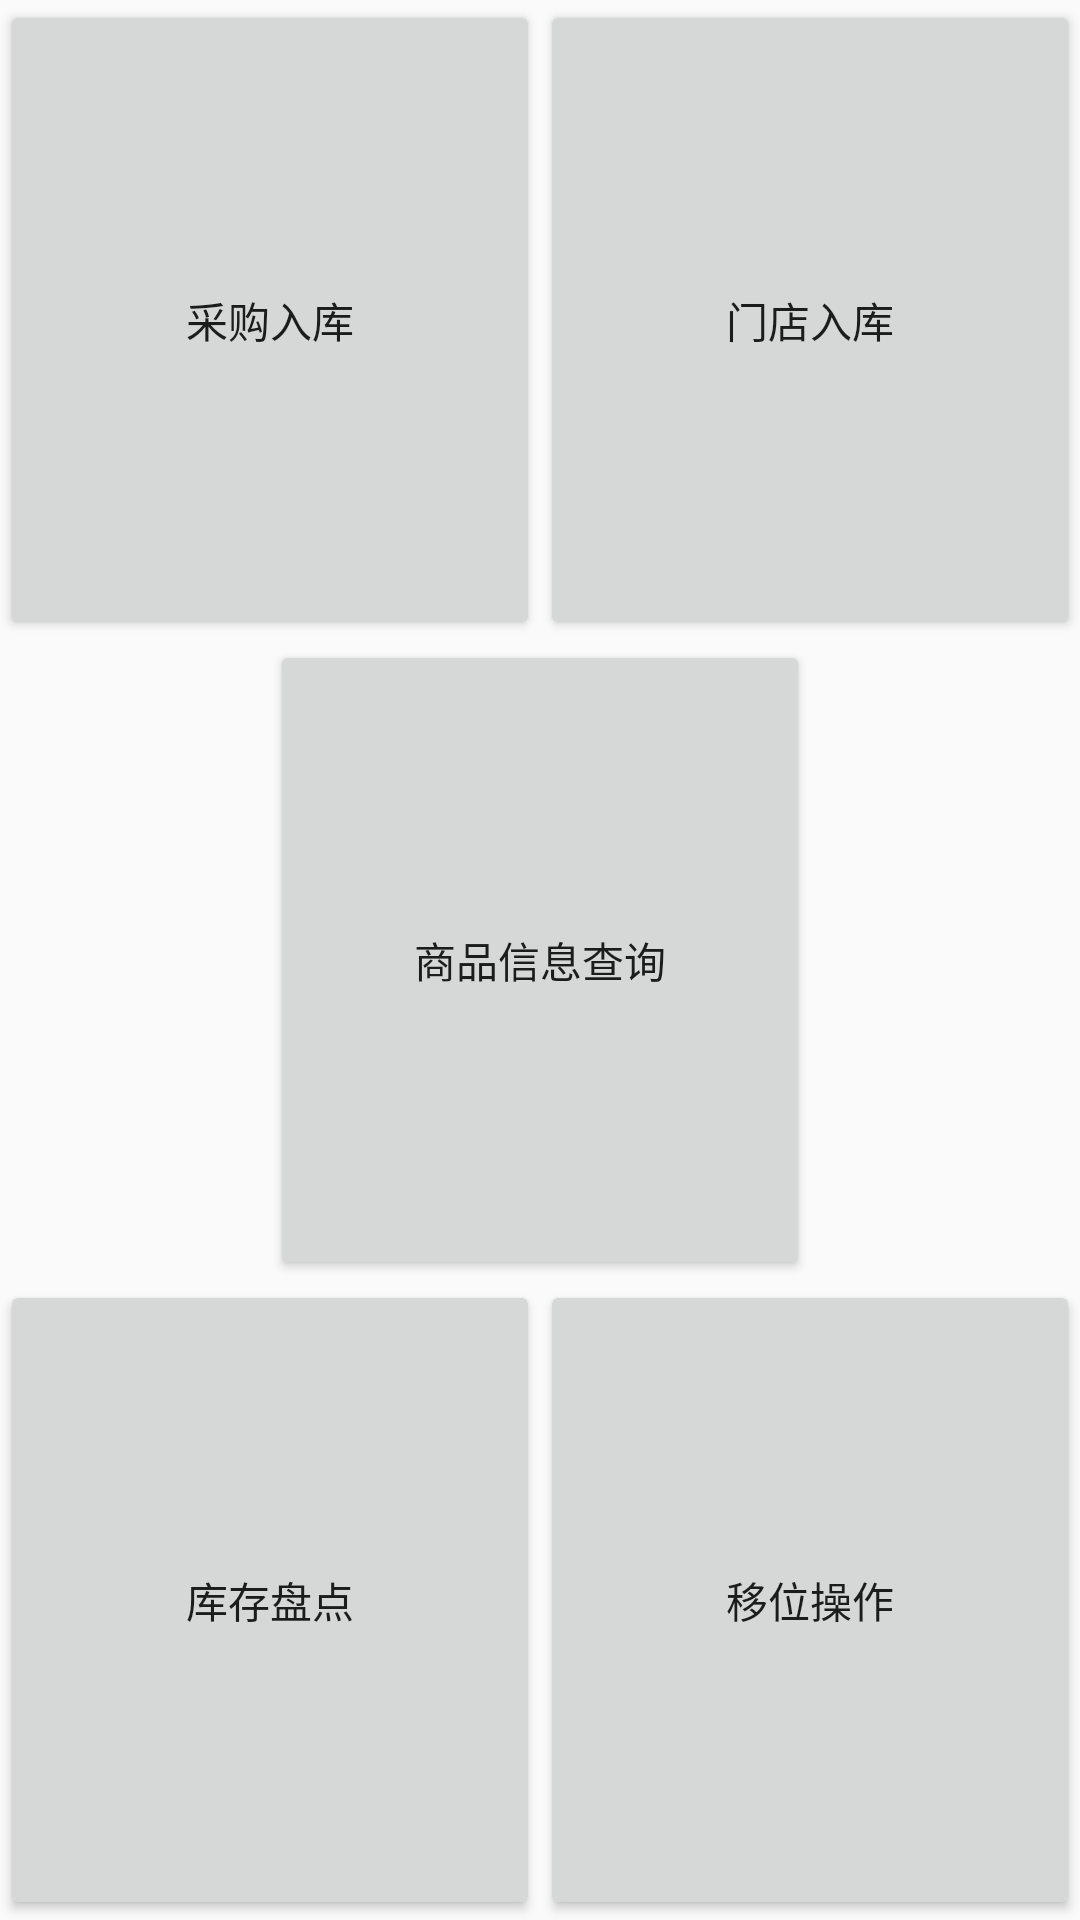

This screen was rendered from an Android layout file. Write that file and the resources it references.
<!-- AndroidManifest.xml: application theme AppTheme -->
<!-- res/layout/activity_home.xml -->
<?xml version="1.0" encoding="utf-8"?>
<LinearLayout xmlns:android="http://schemas.android.com/apk/res/android"
    xmlns:tools="http://schemas.android.com/tools"
    android:layout_width="match_parent"
    android:layout_height="match_parent"
    android:orientation="vertical"
    tools:context="crazysheep.io.scanner.ui.activity.HomeActivity">


    <LinearLayout
        android:layout_width="match_parent"
        android:layout_height="0dp"
        android:layout_weight="1"
        android:orientation="horizontal">

        <Button
            android:id="@+id/caigou"
            android:layout_width="0dp"
            android:layout_height="match_parent"
            android:layout_weight="1"
            android:text="@string/caigou_ruku" />

        <Button
            android:id="@+id/mendian"
            android:layout_width="0dp"
            android:layout_height="match_parent"
            android:layout_weight="1"
            android:text="@string/mendian_ruku" />
    </LinearLayout>

    <LinearLayout
        android:layout_width="match_parent"
        android:layout_height="0dp"
        android:layout_weight="1"
        android:orientation="horizontal">

        <Button
            android:layout_width="0dp"
            android:layout_height="match_parent"
            android:layout_weight="0.5"
            android:background="@android:color/transparent" />

        <Button
            android:id="@+id/chaxun"
            android:layout_width="0dp"
            android:layout_height="match_parent"
            android:layout_weight="1"
            android:text="@string/shangpin_chaxun" />

        <Button
            android:layout_width="0dp"
            android:layout_height="match_parent"
            android:layout_weight="0.5"
            android:background="@android:color/transparent" />
    </LinearLayout>

    <LinearLayout
        android:layout_width="match_parent"
        android:layout_height="0dp"
        android:layout_weight="1"
        android:orientation="horizontal">

        <Button
            android:id="@+id/pandian"
            android:layout_width="0dp"
            android:layout_height="match_parent"
            android:layout_weight="1"
            android:text="@string/kucun_pandian" />

        <Button
            android:id="@+id/yiwei"
            android:layout_width="0dp"
            android:layout_height="match_parent"
            android:layout_weight="1"
            android:text="@string/yiwei_caozuo" />
    </LinearLayout>


</LinearLayout>
<!-- resources referenced by this layout -->
<resources>
  <string name="caigou_ruku">采购入库</string>
  <string name="kucun_pandian">库存盘点</string>
  <string name="mendian_ruku">门店入库</string>
  <string name="shangpin_chaxun">商品信息查询</string>
  <string name="yiwei_caozuo">移位操作</string>
  <style name="AppTheme" parent="Theme.AppCompat.Light.NoActionBar">
          <item name="colorPrimary">@color/colorPrimary</item>
          <item name="colorPrimaryDark">@color/colorPrimaryDark</item>
          <item name="colorAccent">@color/colorAccent</item>
          
          <item name="android:textColorSecondary">#ffffff</item>
      </style>
  <!-- not gathered from this repository: default colours our renderer supplied (Android Studio template values) -->
  <color name="colorPrimary">#FF6200EE</color>
  <color name="colorPrimaryDark">#FF3700B3</color>
  <color name="colorAccent">#FF03DAC5</color>
</resources>
